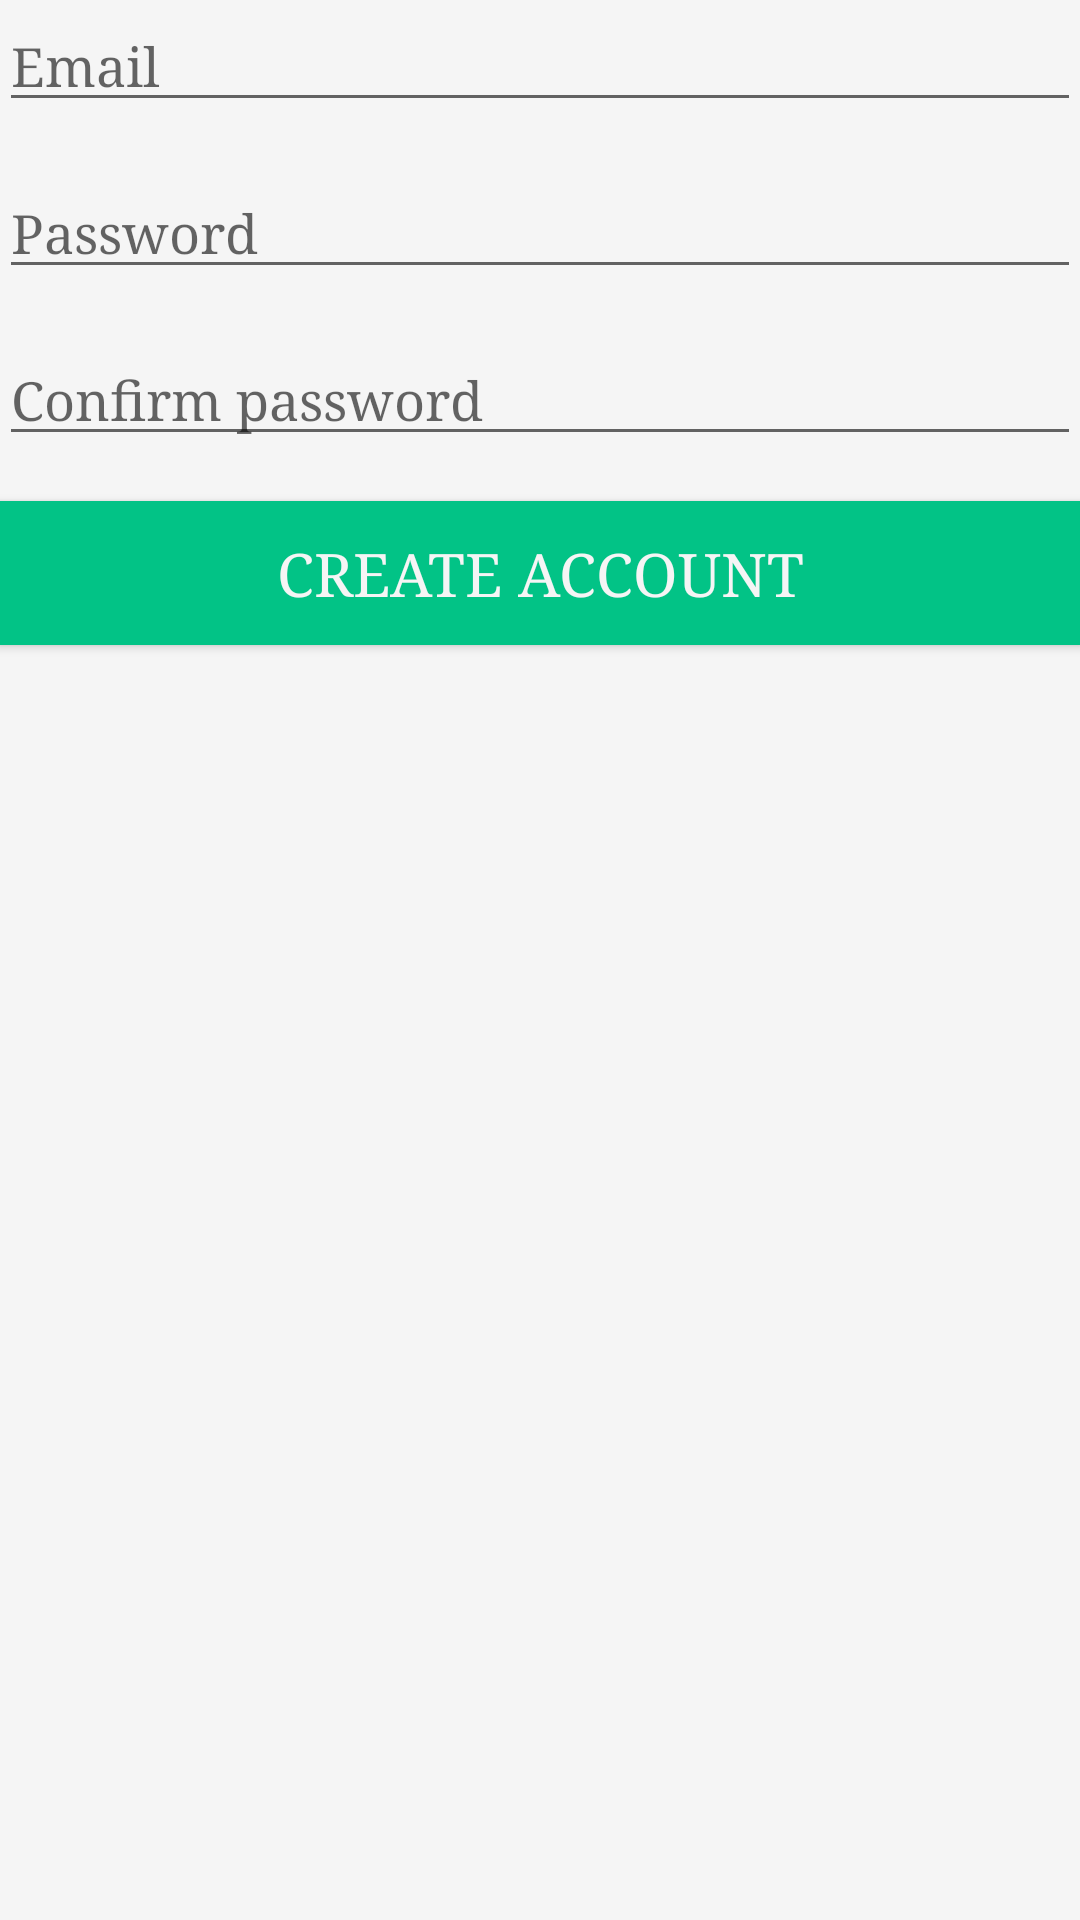

This screen was rendered from an Android layout file. Write that file and the resources it references.
<!-- AndroidManifest.xml: application theme AppTheme -->
<!-- res/layout/activity_create_account.xml -->
<ScrollView xmlns:android="http://schemas.android.com/apk/res/android"
    android:layout_width="match_parent"
    android:layout_height="match_parent"
    android:fillViewport="true">

    <RelativeLayout xmlns:android="http://schemas.android.com/apk/res/android"
        xmlns:tools="http://schemas.android.com/tools"
        android:layout_width="match_parent"
        android:layout_height="match_parent"
        android:paddingRight="@dimen/activity_horizontal_margin"
        android:paddingLeft="@dimen/activity_horizontal_margin"
        android:paddingTop="@dimen/activity_vertical_margin"
        android:paddingBottom="@dimen/activity_vertical_margin"
        tools:context=".CreateAccount"
        android:background="@color/lightGrey">

        <EditText
            android:layout_width="fill_parent"
            android:layout_height="wrap_content"
            android:id="@+id/email"
            android:hint="Email"
            android:layout_marginBottom="15dp"
            android:inputType="textEmailAddress"
            android:layout_alignParentStart="true" />

        <EditText
            android:layout_width="fill_parent"
            android:layout_height="wrap_content"
            android:inputType="textPassword"
            android:ems="10"
            android:id="@+id/password"
            android:layout_marginBottom="15dp"
            android:layout_below="@+id/email"
            android:layout_centerHorizontal="true"
            android:hint="Password" />

        <EditText
            android:layout_width="fill_parent"
            android:layout_height="wrap_content"
            android:inputType="textPassword"
            android:ems="10"
            android:id="@+id/confirmPassword"
            android:layout_marginBottom="15dp"
            android:layout_below="@+id/password"
            android:layout_centerHorizontal="true"
            android:hint="Confirm password" />

        <Button
            android:layout_width="fill_parent"
            android:layout_height="wrap_content"
            android:text="Create account"
            android:id="@+id/create_account"
            android:background="@color/colorPrimary"
            android:layout_below="@+id/confirmPassword"
            android:layout_marginBottom="45dp"
            android:textColor="@color/lightGrey"
            android:textSize="20dp" />



    </RelativeLayout>
</ScrollView>
<!-- resources referenced by this layout -->
<resources>
  <color name="colorPrimary">#02C386</color>
  <color name="lightGrey">#F5F5F5</color>
  <style name="AppTheme" parent="Theme.AppCompat.Light.DarkActionBar">
          
          <item name="colorPrimary">@color/colorPrimary</item>
          <item name="colorPrimaryDark">@color/colorPrimaryDark</item>
          <item name="colorAccent">@color/colorAccent</item>
          <item name="android:fontFamily">serif</item>
      </style>
  <color name="colorPrimaryDark">#F4F7F9</color>
  <color name="colorAccent">#02C386</color>
</resources>
